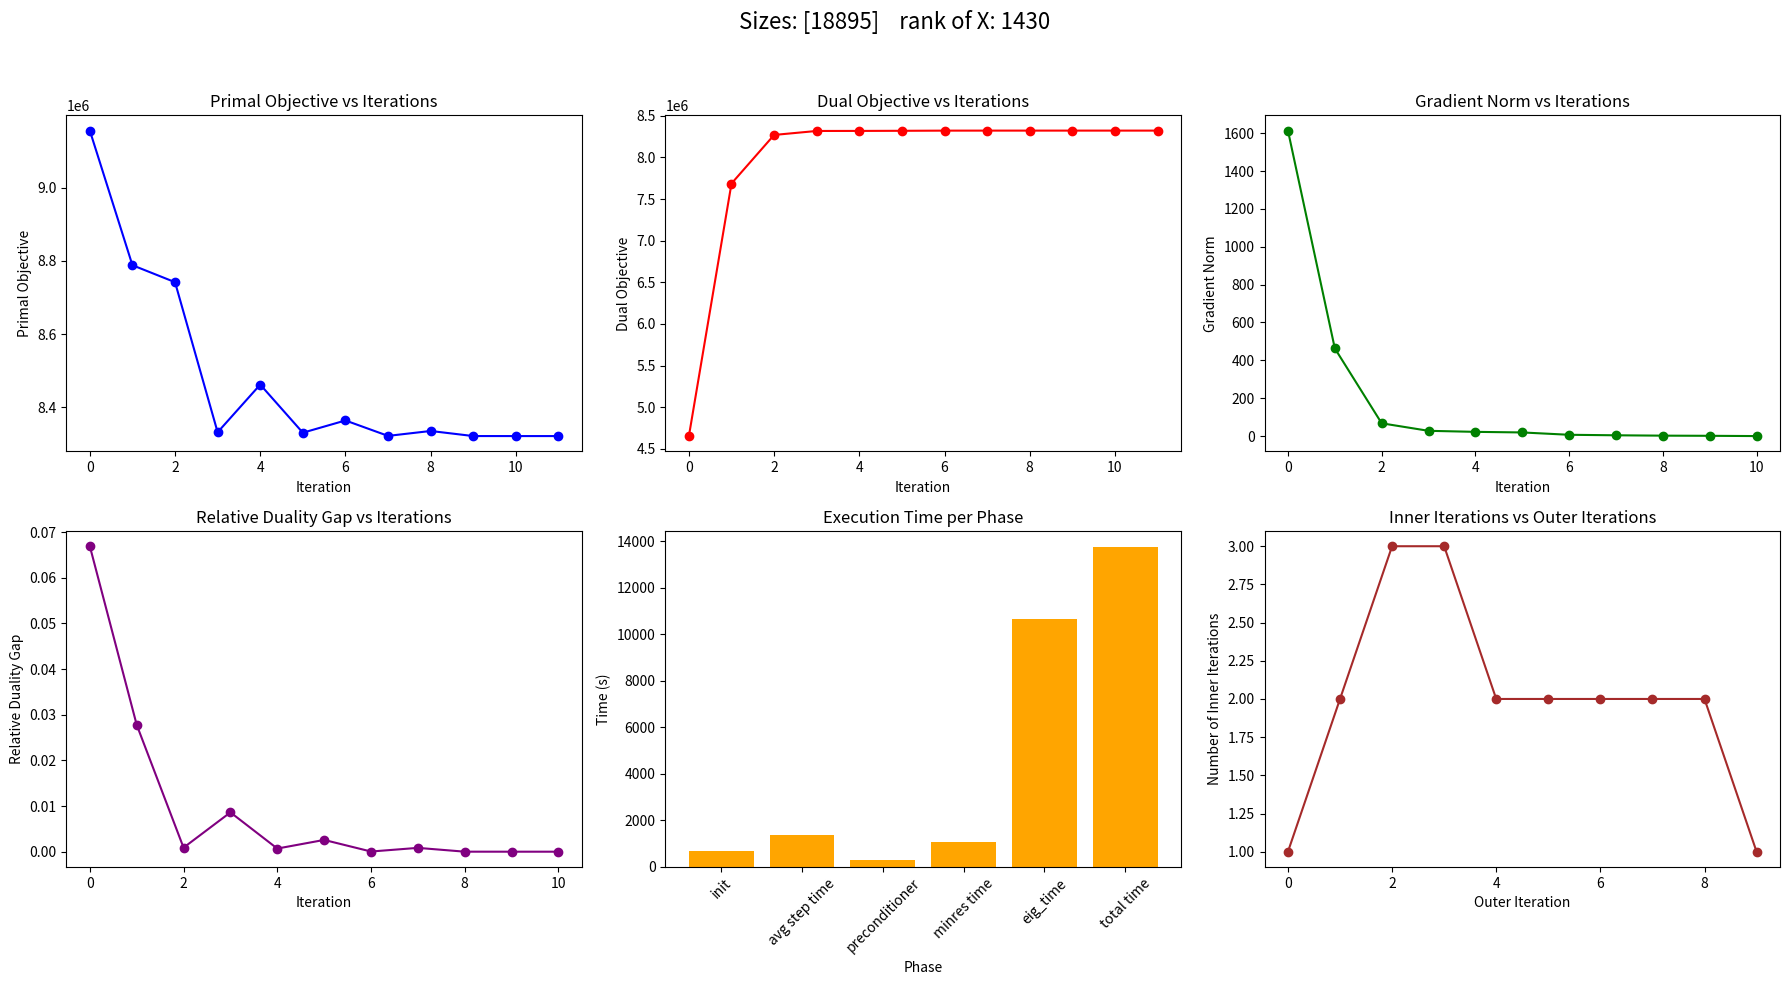
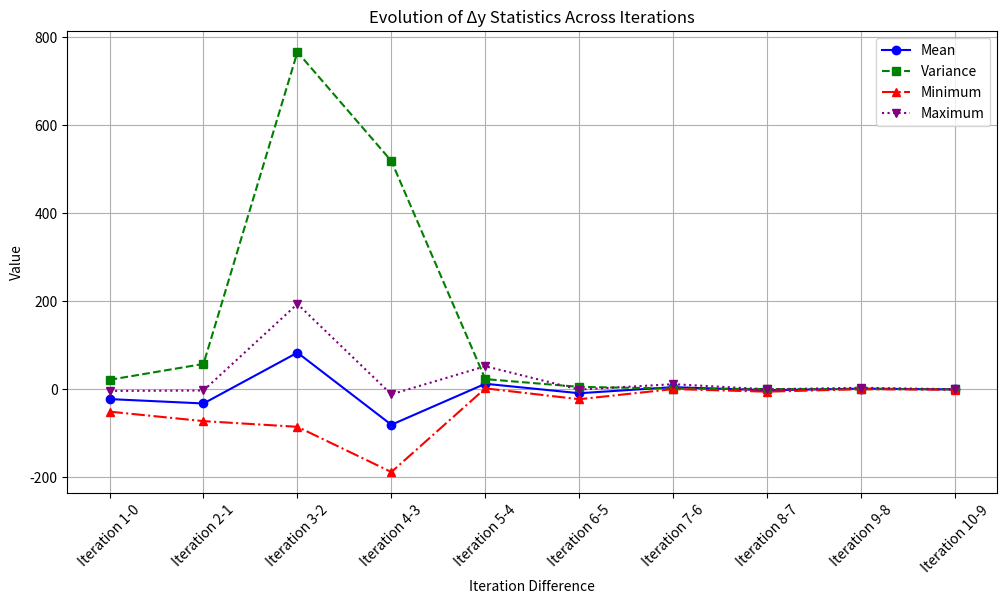

The script that saved these images, in order:
# -*- coding: utf-8 -*-
"""
Created on Sat Feb 22 19:03:45 2025

[redacted]
"""
import matplotlib.pyplot as plt

# PROVIDED DATA
sizes = [18895]
rank_of_X = 1430

gradN = [1613.3721856664606, 463.20236000533856, 67.47403216549465, 
         27.770833774566267, 22.287919904325133, 19.13264690566383, 
         6.817855474455071, 4.126263049720716, 2.2429294621737954, 
         1.408402428420106, 0.01041239574064618]

dualObj = [4653974.94719585, 7686125.45077585, 8269197.09357737, 
           8316965.97799541, 8317475.19747346, 8318960.9470648, 
           8320907.56690108, 8321120.68633548, 8321199.287685, 
           8321220.26564008, 8321233.57476694, 8321233.57476694]

primalObj = [9156501.055414762, 8788420.223695867, 8741996.449813386, 
             8331700.311489002, 8462027.310475165, 8330419.174938434, 
             8363909.375480823, 8321750.153396923, 8335150.141276191, 
             8321295.8493893985, 8321238.5259637665, 8321238.5259637665]

relDualityGap = [0.06690896, 0.02779342, 0.00088502, 0.0086148, 0.00068821, 
                 0.0025773, 3.78220218e-05, 0.00083757, 4.54160562e-06, 
                 2.9750367e-07, 2.9750367e-07]

iterInn = [1, 2, 3, 3, 2, 2, 2, 2, 2, 1]

execTime = {
    'init': 668.6424484000017,
    'avg step time': 13752.296230700005/len(iterInn),
    'preconditioner': 314.0982156999962,
    'minres time': 1069.7240332999718,
    'eig_time': 10647.839636699995,
    'total time': 13758.308219100007
}

# Creating the plots
fig, axs = plt.subplots(2, 3, figsize=(18, 10))
axs = axs.flatten()

axs[0].plot(primalObj, marker='o', color='blue')
axs[0].set_title("Primal Objective vs Iterations")
axs[0].set_xlabel("Iteration")
axs[0].set_ylabel("Primal Objective")

axs[1].plot(dualObj, marker='o', color='red')
axs[1].set_title("Dual Objective vs Iterations")
axs[1].set_xlabel("Iteration")
axs[1].set_ylabel("Dual Objective")

axs[2].plot(gradN, marker='o', color='green')
axs[2].set_title("Gradient Norm vs Iterations")
axs[2].set_xlabel("Iteration")
axs[2].set_ylabel("Gradient Norm")

axs[3].plot(relDualityGap, marker='o', color='purple')
axs[3].set_title("Relative Duality Gap vs Iterations")
axs[3].set_xlabel("Iteration")
axs[3].set_ylabel("Relative Duality Gap")

phases = list(execTime.keys())
times = list(execTime.values())
axs[4].bar(phases, times, color='orange')
axs[4].set_title("Execution Time per Phase")
axs[4].set_xlabel("Phase")
axs[4].set_ylabel("Time (s)")
axs[4].tick_params(axis='x', rotation=45)

axs[5].plot(iterInn, marker='o', color='brown')
axs[5].set_title("Inner Iterations vs Outer Iterations")
axs[5].set_xlabel("Outer Iteration")
axs[5].set_ylabel("Number of Inner Iterations")

plt.suptitle(f"Sizes: {sizes}    rank of X: {rank_of_X}", fontsize=16, y=0.98)
plt.tight_layout(rect=[0, 0, 1, 0.95])
plt.show()

import matplotlib.pyplot as plt
# Data for each iteration difference
iteration_diffs = [
    'Iteration 1-0', 'Iteration 2-1', 'Iteration 3-2', 'Iteration 4-3', 'Iteration 5-4',
    'Iteration 6-5', 'Iteration 7-6', 'Iteration 8-7', 'Iteration 9-8', 'Iteration 10-9'
]
means = [
    -22.412280103804225, -32.36995051034251, 82.99652311963364, -80.70272370517516, 12.375777811018315,
    -9.111780751352573, 4.673463792443992, -2.3531730608081762, 1.3527029560106951, -0.5014713826688033
]
variances = [
    21.32571097235132, 57.416559138439624, 765.5198325310563, 518.128104542928, 22.94992514235276,
    5.300953529343628, 1.4412098946026026, 0.3712960627270961, 0.12368352323978657, 0.01647432206532706
]
mins = [
    -50.9439921567448, -72.44433012058704, -85.3680215929482, -188.04746284766134, 1.9567726820597393,
    -22.737712647110357, 0.36592734455306, -5.611891995974801, 0.10031636526285537, -1.2063438708671015
]
maxs = [
    -3.9127919350955205, -2.9202015518400666, 193.5846343099943, -11.697393481488533, 52.17996062496911,
    -0.8267126548476629, 11.417673480728212, -0.17856621655374827, 3.2975312983371765, -0.03683502564446428
]

# Plotting
plt.figure(figsize=(12, 6))
plt.plot(iteration_diffs, means, marker='o', linestyle='-', color='blue', label='Mean')
plt.plot(iteration_diffs, variances, marker='s', linestyle='--', color='green', label='Variance')
plt.plot(iteration_diffs, mins, marker='^', linestyle='-.', color='red', label='Minimum')
plt.plot(iteration_diffs, maxs, marker='v', linestyle=':', color='purple', label='Maximum')

plt.title("Evolution of Δy Statistics Across Iterations")
plt.xlabel("Iteration Difference")
plt.ylabel("Value")
plt.xticks(rotation=45)
plt.legend()
plt.grid(True)
plt.show()
